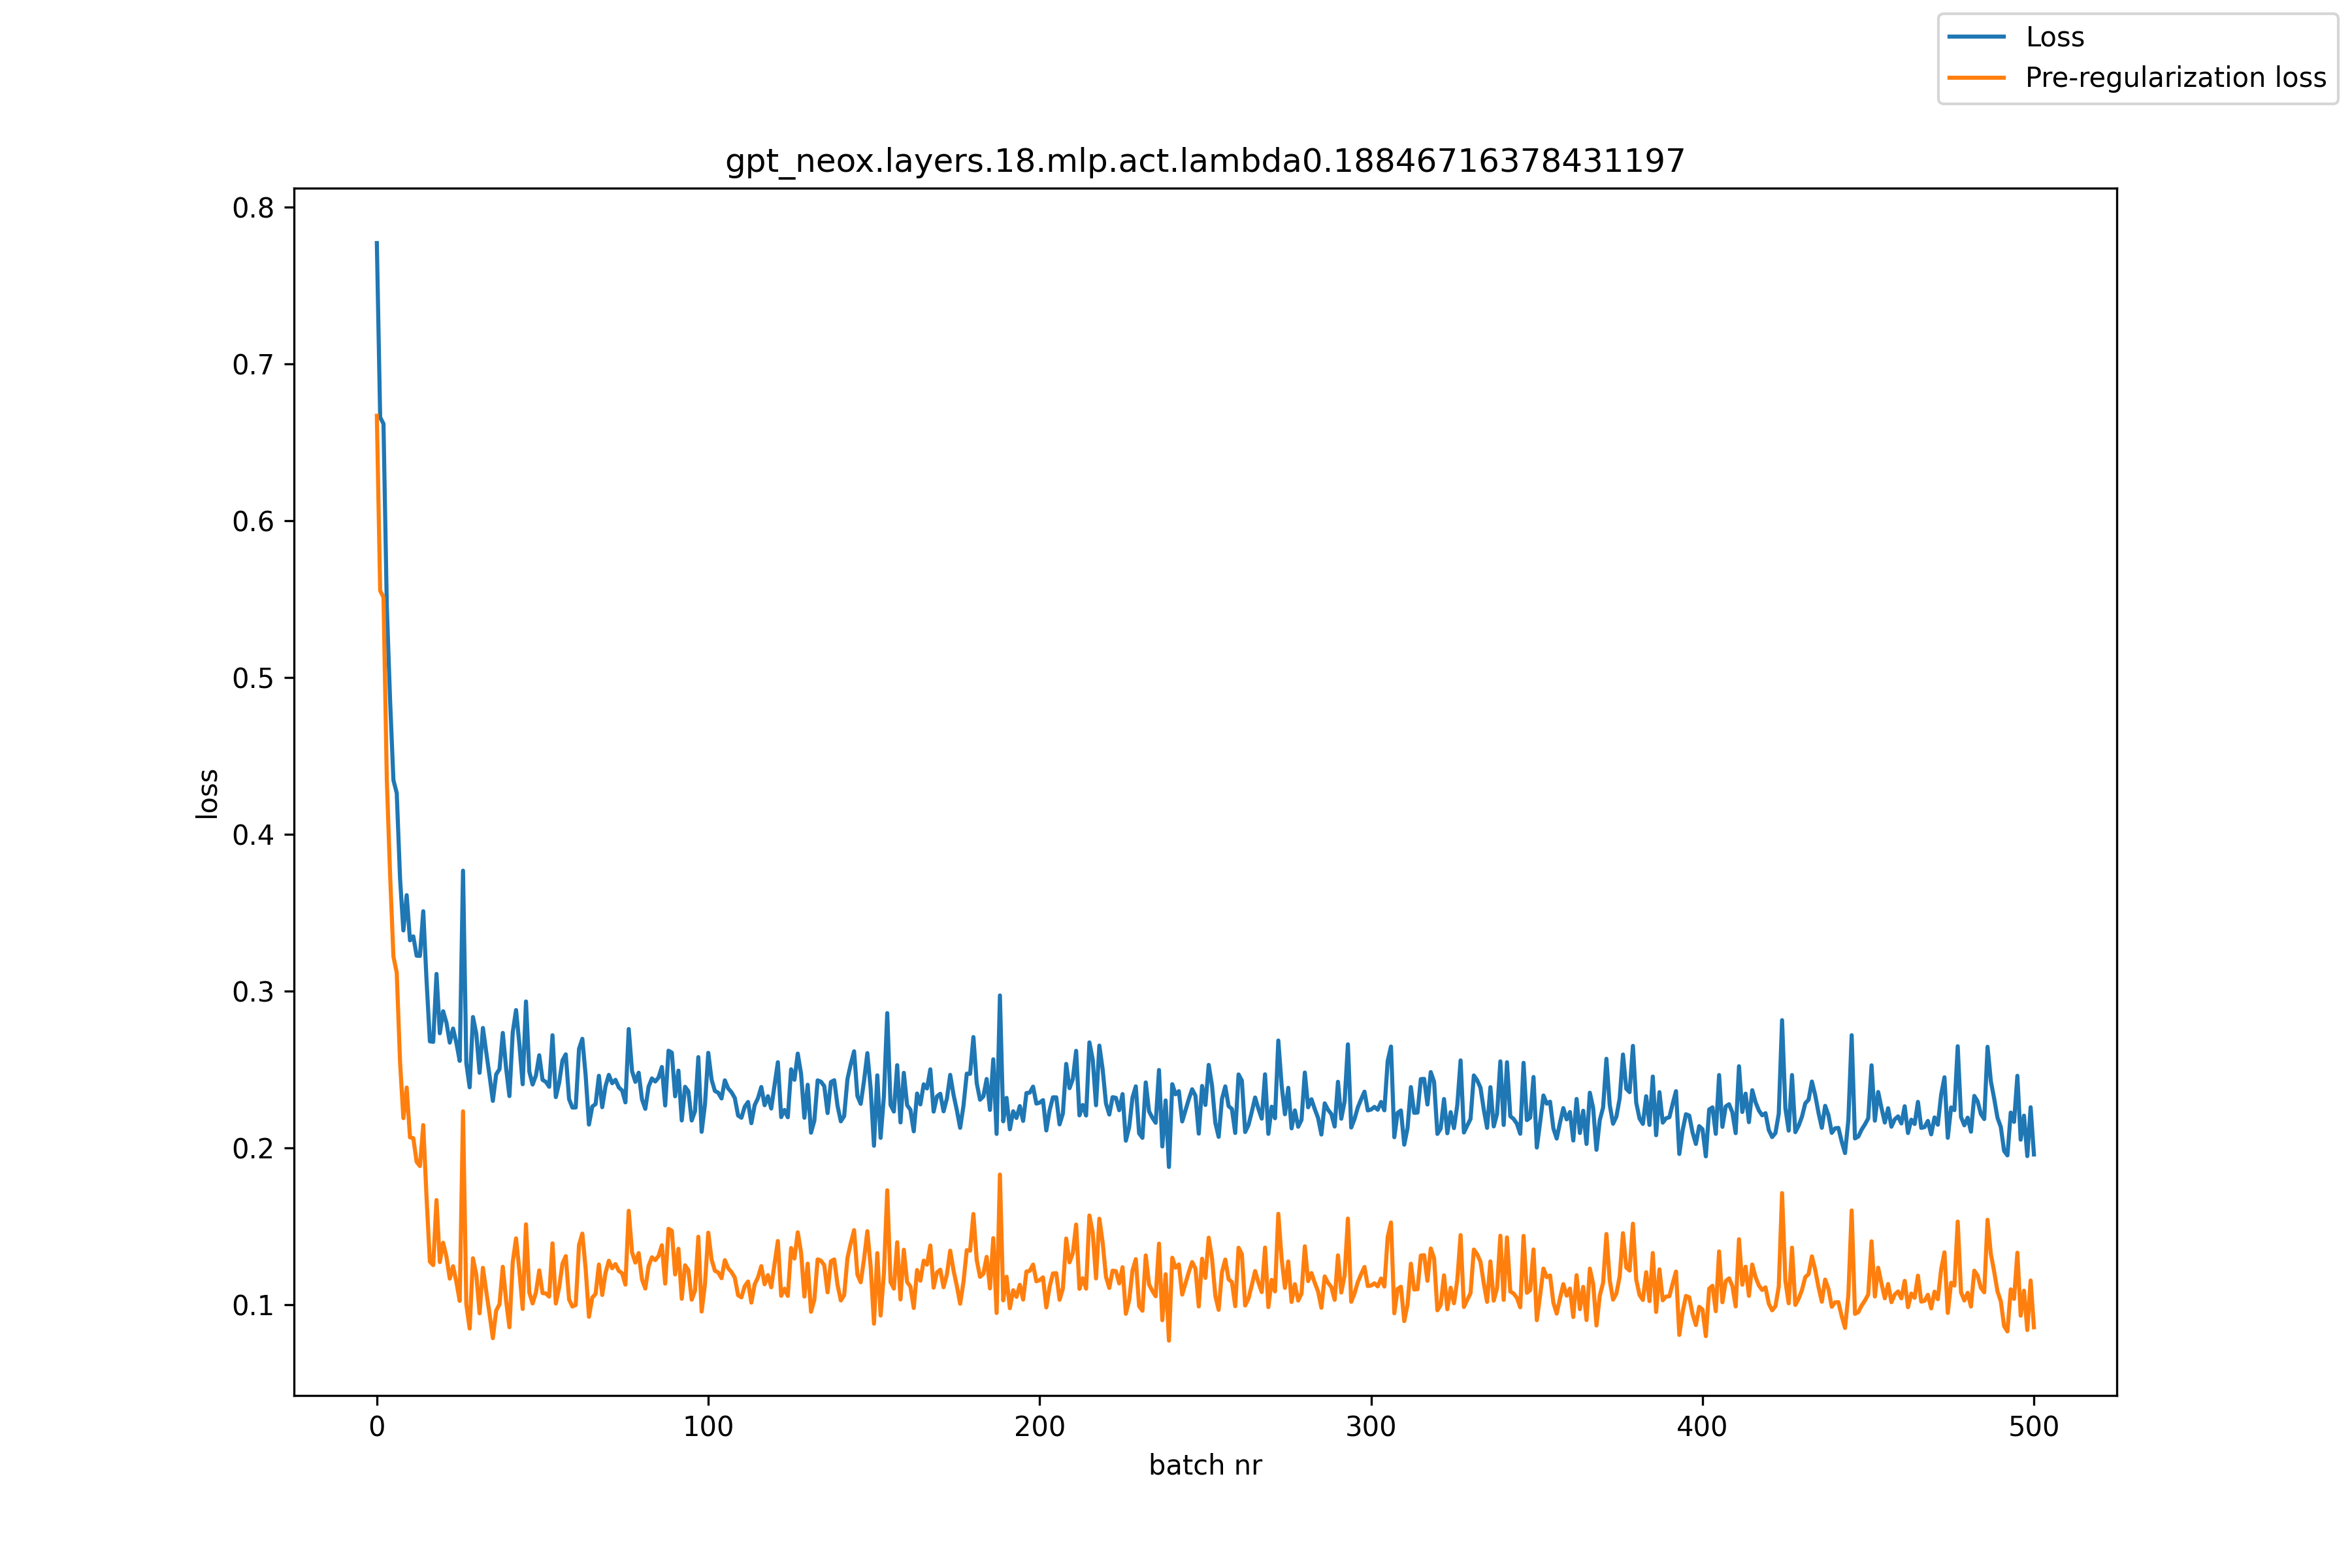

The table this chart was drawn from, first rows:
, loss, pre_reg_loss
0, 0.7772, 0.667
1, 0.666, 0.5554
2, 0.6619, 0.5513
3, 0.5459, 0.4353
4, 0.4852, 0.3741
5, 0.4346, 0.322
6, 0.4264, 0.3118
7, 0.3718, 0.2548
8, 0.3387, 0.219
9, 0.3612, 0.2385
10, 0.3324, 0.2067
11, 0.3349, 0.2062
12, 0.3226, 0.1911
13, 0.3225, 0.1884
14, 0.351, 0.2145
15, 0.3066, 0.168
16, 0.268, 0.1275
17, 0.2676, 0.1252
18, 0.311, 0.1667
19, 0.2731, 0.1271
20, 0.2872, 0.1395
21, 0.2798, 0.1306
22, 0.2671, 0.1166
23, 0.2761, 0.1245
24, 0.2669, 0.1144
25, 0.2555, 0.1024
26, 0.3769, 0.2233
27, 0.254, 0.1002
28, 0.2386, 0.08474
29, 0.2835, 0.1296
30, 0.2729, 0.1191
31, 0.2479, 0.09443
32, 0.2765, 0.1235
33, 0.2611, 0.1086
34, 0.2461, 0.09414
35, 0.23, 0.07858
36, 0.2469, 0.09617
37, 0.2502, 0.1002
38, 0.2733, 0.1241
39, 0.2508, 0.1025
40, 0.233, 0.08554
41, 0.2737, 0.1271
42, 0.2879, 0.1423
43, 0.2663, 0.1217
44, 0.2406, 0.0972
45, 0.2934, 0.1512
46, 0.2487, 0.1077
47, 0.2404, 0.1007
48, 0.2462, 0.1077
49, 0.2591, 0.1218
50, 0.2434, 0.1073
51, 0.2421, 0.1071
52, 0.239, 0.1051
53, 0.2718, 0.1391
54, 0.2324, 0.1007
55, 0.2415, 0.1109
56, 0.2557, 0.1261
57, 0.2596, 0.1309
58, 0.2311, 0.1033
59, 0.2257, 0.09877
... 441 more rows
